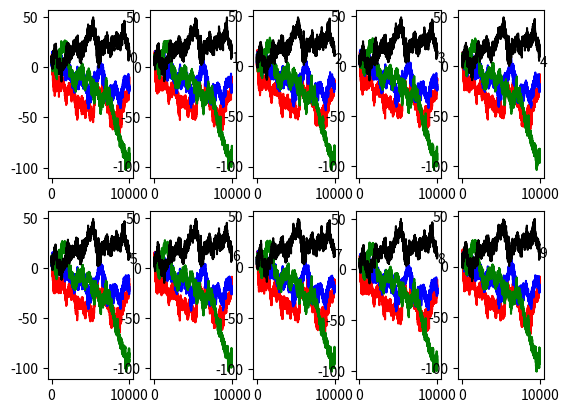

Generate this figure with matplotlib:
import random
import numpy as np
import matplotlib.pyplot as plt


def is_numpy(ind):
    """
    Check if ind is a numpy array
    :param ind: Array representing the individual
    :return: Boolean
    """
    if type(ind) is np.ndarray:
        return True
    else:
        return False


def sort_lists(list1, list2, descending=True):
    """
    If descending = True:
        Sort list1 in descending order (largest-to-smallest value)
        and each element of list2 is mapped to list1 elements
    If descending = False:
        Same as above but instead sort in ascending order (smallest-to-largest sorting)
    :param list1: List
    :param list2: List
    :param descending: Boolean
    :return: Sorted lists
    """
    sorted_list1, sorted_list2 = (list(t) for t in zip(*sorted(zip(list1, list2), reverse=descending)))
    return sorted_list1, sorted_list2


def unique_list(list1, list2):
    """
    Return unique elements of list1, i.e return elements of list1 that is not in  list2.
    :param list1: List
    :param list2: List
    :return: List
    """
    unique_list1 = list(set(list1).difference(list2))
    return unique_list1


def map_to_interval(t, old_range, new_range):
    """
    Map a number 't' in a range 'old_range' to a new interval 'new_range'
    1) First, apply the map t ↦ t−a so the left endpoint shifts to the origin. The image interval is [0,b−a].
    2) Next scale the interval to unit length by dividing by its length
    (this is the only place the requirement a≠b is needed).
    The map that does this is t↦1/(b−a)*t. The image interval is [0,1].
    3) Scale up by the desired length d−c using the map t↦(d−c)⋅t, and the image is [0,d−c].
    4) Finally shift the left endpoint to c by the map. t↦c+t. The image is [c,d].
    :param t: Float
    :param old_range: List
    :param new_range: List
    :return: Float
    """
    return new_range[0] + (new_range[1] - new_range[0]) / (old_range[1] - old_range[0]) * (t - old_range[0])

# ---------------------------------------------------------------------------------------------------------------------


def co_uniform(ind1, ind2, co_prob=0.5):
    """
    Uniform crossover. Each individual keep their length.
    Note that this method modify the incoming lists.
    :param ind1: Array of genome 1
    :param ind2: Array of genome 2
    :param co_prob: Double
    :return: Input arrays
    """
    size = min(len(ind1), len(ind2))
    co_ind1, co_ind2 = [], []
    # Iterate over the smallest individual
    for gene in range(size):
        if np.random.random() < co_prob:
            co_ind1.append(ind2[gene])
            co_ind2.append(ind1[gene])
        else:
            co_ind1.append(ind1[gene])
            co_ind2.append(ind2[gene])
    # This assignment works for both numpy arrays and lists
    ind1[:size] = co_ind1
    ind2[:size] = co_ind2
    return ind1, ind2


def co_one_point(ind1, ind2):
    """
    One point crossover.
    Note that if len(ind1) != len(ind2) then the length of the output arrays will be interchanged.
    Unlike co_uniform this method does not work with references
    :param ind1: List or numpy array
    :param ind2: List or numpy array
    :return: Lists or numpy arrays
    """
    size = min(len(ind1), len(ind2))
    co_point = np.random.randint(1, size - 1)  # pick crossover point between first and last element
    """ 
    Since numpy arrays are fixed in size we have to convert them to lists first.
    This is necessary since individuals 1 and 2 might be of different lengths.
    """
    # print(co_point)
    # print("Input:", ind1, ind2)
    if is_numpy(ind1) and is_numpy(ind2):
        ind1, ind2 = ind1.tolist(), ind2.tolist()
        co_ind1, co_ind2 = ind1[:co_point] + ind2[co_point:], ind2[:co_point] + ind1[co_point:]
        ind1, ind2 = np.array(co_ind1), np.array(co_ind2)
    else:
        co_ind1, co_ind2 = ind1[:co_point] + ind2[co_point:], ind2[:co_point] + ind1[co_point:]
        ind1, ind2 = co_ind1, co_ind2
    # print("Output:", ind1, ind2)
    # print("Lengths: Input (%i, %i) Output: (%i, %i)" % (len(ind1), len(ind2), len(co_ind1), len(co_ind2)))
    return ind1, ind2

# ---------------------------------------------------------------------------------------------------------------------


def sel_best(fitness, size):
    """
    Return list of indexes with length 'size' in descending order [from best to worst]
    :param fitness: List
    :param size: Integer
    :return: List
    """
    fitness_index = []
    for i, _ in enumerate(fitness):
        fitness_index.append(i)
    sorted_fitness, sorted_index = sort_lists(fitness, fitness_index, descending=True)
    return [sorted_index[k] for k in range(size)]


def sel_worst(fitness, size):
    """
    Return list of indexes with length 'size' in ascending order [from worst to best]
    :param fitness: List
    :param size: Integer
    :return: List
    """
    fitness_index = []
    for i, _ in enumerate(fitness):
        fitness_index.append(i)
    sorted_fitness, sorted_index = sort_lists(fitness, fitness_index, descending=False)
    return [sorted_index[k] for k in range(size)]


def sel_random(individuals, size, replacement=False):
    """
    Return list of size k with randomly selected individuals
    :param individuals: List of objects
    :param size: Integer, returned list length
    :param replacement: Boolean
    :return: List of individuals
    """
    if is_numpy(individuals):
        return [np.random.choice(individuals, replace=replacement) for _ in range(size)]
    else:
        if replacement:
            return [random.choice(individuals) for _ in range(size)]
        else:
            return random.sample(individuals, size)


def sel_roulette(fitness, tournaments=2, replace=False):
    # TODO: Add 'replace' variable
    """
    Fitness proportionate selection or roulette wheel selection.
    :param fitness: List of fitness values
    :param tournaments: Integer, number of tournaments to hold
    :param replace: Boolean, draw with replacement
    :return: List of selected indexes
    """
    # Create list of indexes
    fitness_index = []
    for i, _ in enumerate(fitness):
        fitness_index.append(i)
    # Sort fitness in descending order
    fitness, fitness_index = sort_lists(fitness, fitness_index, descending=True)
    # Normalize with regard to total fitness
    tot_fitness = sum(fitness)
    fitness[:] /= tot_fitness
    # Draw individuals
    sel_individuals = []
    for tournament in range(tournaments):
        tmp, rand = 0, np.random.random()
        for j, val in enumerate(fitness):
            tmp += val
            if rand < tmp:
                sel_individuals.append(fitness_index[j])
                break
    print(fitness, fitness_index)
    print(sel_individuals)
    return sel_individuals


def sel_tournament(fitness, tournaments=1, tour_size=2, replace=False):
    """
    Tournament selection.
    :param fitness: List of fitness
    :param tour_size: Number of individuals participating in each tournament
    :param tournaments: Integer, number of tournaments held (if replace=True, then tournaments <= len(fitness) - 1
    :param replace: Boolean, should selected individuals be drawn with replacement
    :return: List of indexes that survive.
    """
    # List of indexes
    # fitness_index = np.arange(len(fitness)).tolist()
    tmp_index, tmp_fitness = [], []
    for i, val_1 in enumerate(fitness):
        tmp_index.append(i)
        tmp_fitness.append(val_1)
    # Optional sorting
    #fitness, fitness_index = sort_lists(fitness, fitness_index)
    # Perform tournament
    sel_individuals = []
    #print("Initial fitness:", fitness)
    for tournament in range(tournaments):
        tour_individuals = sel_random(tmp_fitness, tour_size, replacement=False)
        # Select best individual from tournament individuals
        best_ind = max(tour_individuals)
        # Append corresponding index of best performing individual to selected individuals
        for i, val_2 in enumerate(tmp_fitness):
            if val_2 == best_ind:
                sel_individuals.append(tmp_index[i])
                break
        # Using replacement
        if replace is False:
            del tmp_index[tmp_fitness.index(best_ind)]
            del tmp_fitness[tmp_fitness.index(best_ind)]
            #print("Fitness: %s removed: %s" % (fitness, best_ind))
        #print("Tournament %s. Individuals %s. Winner %s." % (tournament, tour_individuals, best_ind))
    #print("Winning individuals (by index):", sel_individuals)
    return sel_individuals

# ---------------------------------------------------------------------------------------------------------------------


def mut_uniform(ind, range_max, range_min, prob=0.01):
    """
    Mutate an individual
    :param ind: List of values
    :param range_max: Float, maximum constraint
    :param range_min: Float, minimum constraint
    :param prob: Double, Mutation rate
    :return: List
    """
    for i, val in enumerate(ind):
        if random.random() <= prob:
            ind[i] = range_min + (range_max - range_min) * random.random()
    print(ind)
    return ind


def mut_gauss(ind, mut_prob, perturb_size=1.):
    """
    Mutate an individual using a Gaussian distribution
    :param ind: List of values
    :param mut_prob: Float, probability for mutation
    :param perturb_size: Float, size of perturbation
    :return: List
    """
    for i, val in enumerate(ind):
        if random.random() <= mut_prob:
            ind[i] = val + perturb_size * random.gauss(0, 1)
    return ind

# ---------------------------------------------------------------------------------------------------------------------


def breed(individuals, fitness, sel_method, co_method, mut_method, tournaments, tournament_size):
    # ------- Convert numpy array to list -------
    ind_indexes = []
    for i, individual in enumerate(individuals):
        ind_indexes.append(i)
#        print("Individual", i, individual)
        if is_numpy(individual):
            individuals[i] = individual.tolist()
    if is_numpy(fitness):
        fitness = fitness.tolist()

    #############################################

    # ---------- Selection ----------
    # Note len(parents) = tournaments
    parents = sel_method(fitness=fitness, tournaments=tournaments, tour_size=tournament_size, replace=False)
#    print("Winning individuals (by index):", parents)
    #################################

    # ---------- Breed parents with population ----------

    # -- Elitism variables --
    worst_id = sel_worst(fitness, 1)[0]
    best_ind = list(individuals[sel_best(fitness, 1)[0]])
    #########################

    # -- Perform Crossover --
    breed_only_winners = True
    children = ()
    if breed_only_winners:
        # If the length och parents is not even, pad it by adding the best individual
        if len(parents) % 2 != 0:
            parents.append(sel_best(fitness, 1)[0])
            random.shuffle(parents)
        for i, parent in enumerate(parents):
            # Combine parents from either end of parents list
            if i < np.floor(len(parents) / 2):  # Check to avoid breeding one parent multiple times
                co_method(individuals[parents[i]], individuals[parents[-i-1]])
                children += (parents[i], parents[-i-1])
    else:
        not_parents = unique_list(ind_indexes, parents)
        random.shuffle(not_parents)
        # Crossover between parents and non-parents
        for i, val in enumerate(not_parents):
            if i < len(parents):
                co_method(individuals[val], individuals[parents[i]])
                children += (val, parents[i])
#               print("Crossover performed on: (", val, ",", parents[i], ")")
#    [print("Child %i %s" % (child, individuals[child])) for child in children]
    ###############################################################################################

    #####################################################
    # ------- Mutate children -------
    perturb_size = 1 #/ map_to_interval(np.mean(fitness), [0, 1000], [0.1, 10])
#    print("Mean fitness", mean_fitness, "Perturbation size", perturb_size)
    for child in children:
        mut_prob = 2. / len(individuals[child])  # Average 1 mutation per child
        mut_method(individuals[child], mut_prob, perturb_size)
    #########################################
#    [print("Individual %i %s" % (i, individual)) for i, individual in enumerate(individuals)]
    # -- Replace worst individual with the best individual
    individuals[worst_id] = best_ind
    return individuals


class SuperAvoiderGA:
    def __init__(self):
        print()


def test_stuff():
    x_row, x_col = 10, 100000
    x = np.ones((x_row, x_col))
    for _ in range(x_row):
        x[_, 0] = random.choice([-1, 1]) * random.random()
    for val in range(x_row):  # Matrix row
        for gen in range(x_col):  # Generation
            if gen > 0:
                x[val, gen] = x[val, gen - 1] + random.gauss(0, 1) / np.sqrt(gen + 1)
    for i in range(x_row):
        print("max:", np.max(x[i, :]) / x[i, 0], " \t", "min:", np.abs(np.min(x[i, :])) / x[i, 0])
        print("Change:", np.abs(x[i, len(x[i, :]) - 1] - x[i, 0]))
        print("Init:", x[i, 0], "Mean:", np.mean(x[i, :]), "Std:", np.std(x[i, :]), "\n")
        # print(x)
    fig, ax = plt.subplots(nrows=2, ncols=5)
    tmp_row, tmp_col, tmp = 0, 0, 0
    for row in ax:
        for col in row:
            col.plot(x[tmp, :])
            ax[tmp_row, tmp_col].text(len(x[tmp, :]), x[tmp, 0], str(tmp))
            tmp_col += 1
            tmp += 1
        tmp_col = 0
        tmp_row += 1
    plt.show()


if __name__ == '__main__':
    SA_GA = SuperAvoiderGA()
    x1 = np.arange(0, 5)
    x2 = np.arange(5, 10)
    print("%s\n%s\n" % (x1, x2))
    sel_tournament(fitness=x2.tolist(), tournaments=2, tour_size=2, replace=False)











    population = []
    score = np.random.random_integers(0, 20, 10)
    for indi in range(10):
        population.append(np.arange(indi, indi + 4))
    print("Fitness:", score)

    steps = 10000
    tmp = np.zeros((len(population), 4, steps))
    for _ in range(steps):
        tmp_list = breed(population, score, sel_tournament, co_uniform, mut_gauss, 4, 3)
        score = np.random.random_integers(0, round(steps / 10), 10)
        for individual, ind_list in enumerate(tmp_list):
            for i, val in enumerate(ind_list):
                tmp[individual, i, _] = val

    mean_list = np.mean(tmp, axis=2)
    std_list = np.std(tmp, axis=2)
    print("Mean:", mean_list)
    print("Std:", std_list)

    fig, ax = plt.subplots(nrows=2, ncols=5)
    tmp_row, tmp_col, tmp1 = 0, 0, 0
    for row in ax:
        for col in row:
            col.plot(tmp[tmp1, 0, :], 'r-',
                     tmp[tmp1, 1, :], 'b-',
                     tmp[tmp1, 2, :], 'g-',
                     tmp[tmp1, 3, :], 'k-')
            ax[tmp_row, tmp_col].text(len(tmp[tmp1, 0, :]), tmp[tmp1, 0, 0], str(tmp1))  # Text at [x,y] position
            tmp_col += 1
            tmp1 += 1
        tmp_col = 0
        tmp_row += 1
    plt.show()
